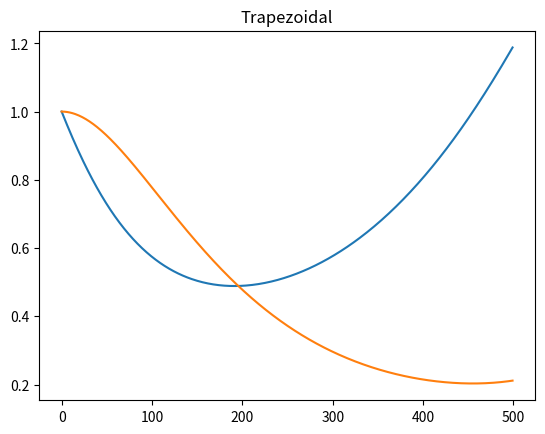
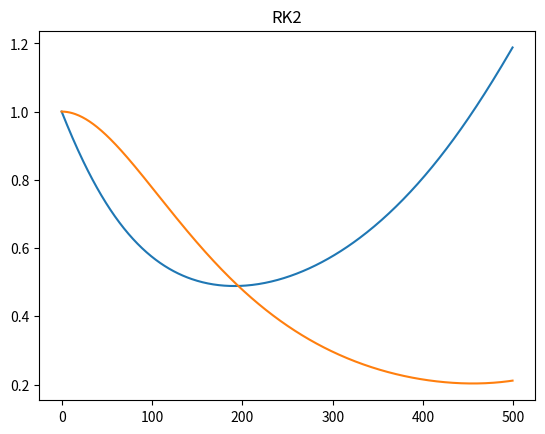

The script that saved these images, in order:
"""Author: Brandon Thayer
Module for homework 1.
"""
import numpy as np
import matplotlib.pyplot as plt
from typing import Callable

# Tolerance for Newton's method.
EPS = 0.0001


def newton(x_0: np.ndarray, f: Callable[[np.ndarray], np.ndarray],
           j: Callable[[np.ndarray], np.ndarray], eps=EPS):
    """Newton's method for root finding.

    :param x_0: Initial guess, one dimensional.
    :param f: Function of x.
    :param j: Jacobian of f.
    :param eps: epsilon: tolerance for stopping iteration.
    """
    # Initialize f(x).
    f_x = f(x_0)

    # Initialize x to our starting point.
    x = x_0

    # Track iterations.
    i = 0

    # Loop while we do not have all our entries within the given
    # tolerance. Use a hard-coded iteration cap for safety.
    while (not np.all(np.abs(f_x) < eps)) and (i < 100):
        # Increment iteration counter.
        i += 1

        # Perform the Newton update.
        x = x - np.linalg.solve(j(x), f_x)

        # Re-compute f_x for the next iteration.
        f_x = f(x)

    if i >= 100:
        raise UserWarning('Iteration count exceeded!')

    # All done. Return our final x.
    return x


def init_x(x_0, t_end, t_start, dt):
    """Helper to initialize a matrix to hold time series solutions for
    numerically solving differential equations.

    :param x_0: 1 dimensional numpy array with initial conditions.
    :param t_end: Float, ending time.
    :param t_start: Float, starting time.
    :param dt: Time step to use.

    :returns: x, numpy array with size (num time steps, len(x_0))
    """
    # Compute the number of time steps we'll use.
    n = int(np.ceil(t_end - t_start) / dt)

    # Initialize matrix.
    x = np.zeros(shape=(n, x_0.shape[0]))

    # Put initial conditions in.
    x[0, :] = x_0

    # Done.
    return x


def trap_int(x_0: np.ndarray, f: Callable[[np.ndarray], np.ndarray],
             j: Callable[[np.ndarray], np.ndarray], dt: float, t_end: float,
             t_start=0.0):
    """Implicit trapezoidal integration.

    :param x_0: Initial conditions, one dimensional.
    :param f: Function of x.
    :param j: Function to evaluate the Jacobian of f(x)
    :param dt: Time step to use.
    :param t_end: Ending time.
    :param t_start: Starting t.
    """
    # Initialize our x matrix.
    x = init_x(x_0=x_0, t_start=t_start, t_end=t_end, dt=dt)

    # Evaluate for each time step.
    for idx in range(1, x.shape[0]):
        # Grab this x for convenient.
        x_n = x[idx - 1, :]

        # Get a function for evaluating the trapezoidal equation.
        trap_eq = trap_eq_factory(x_n=x_n, dt=dt, f=f)

        # Get a function for evaluating the Jacobian of the trapezoidal
        # equation.
        trap_jac = trap_jac_factory(dt=dt, j=j)

        # Compute x at the next time step by solving the trapezoidal
        # equation via Newton's method.
        x[idx, :] = newton(x_0=x[idx, :], j=trap_jac, f=trap_eq)

    return x


def rk2(x_0: np.ndarray, f: Callable[[np.ndarray], np.ndarray], dt: float,
        t_end: float, t_start=0.0):
    """Second order Runge-Kutte method for numerical integration.

    :param x_0: Initial conditions. Should be one dimensional.
    :param f: Function of x.
    :param dt: Time step to use.
    :param t_end: Ending time. Float.
    :param t_start: Starting t, defaults to 0.
    """
    # Initialize our x matrix.
    x = init_x(x_0=x_0, t_start=t_start, t_end=t_end, dt=dt)

    # Evaluate for each time step.
    for idx in range(1, x.shape[0]):
        # Extract the previous x for convenience.
        x_n = x[idx - 1, :]

        k1 = dt * f(x_n)
        k2 = dt * f(x_n + k1)
        x[idx, :] = x_n + (k1 + k2) / 2

    return x


def main():
    # Problem 1:
    # TODO:

    # Problem 2:
    p2()


def p1_func(x):
    """Function f(x) for problem 1.

    Equations:
    x_1_dot = 2 / 3 * x_1 - 4/3 * x1 * x2
    x_2_dot = x_1 * x_2 - x_2

    :param x: numpy array with 2 elements.
    :returns: f(x), also a numpy array with 2 elements.
    """
    return np.array(
        [
            2/3 * x[0] - 4/3 * x[0] * x[1],
            x[0] * x[1] - x[1]
        ]
    )


def p1_jac(x):
    """Function to compute the Jacobian matrix for problem 1.
    """
    return np.array(
        [
            [
                2/3 - 4/3 * x[1],   # df1/dx1
                - 4/3 * x[0]        # df1/dx2
            ],
            [
                x[1],               # df2/dx1
                x[0] - 1            # df2/dx2
            ]
        ]
    )


def trap_eq_factory(x_n, dt, f):

    def trap_eq(x_n_1):
        return x_n_1 - x_n - dt / 2 * (f(x_n) + f(x_n_1))

    return trap_eq


def trap_jac_factory(j, dt):

    def trap_jac(x_n):
        """Function to compute the Jacobian of the implicit trapezoidal
        equation.
        """
        return np.identity(x_n.shape[0]) - dt / 2 * j(x_n)

    return trap_jac


def p1():
    """Problem 1."""
    x_0 = np.array([1, 1])

    # Test out our root finding method. Spoiler: it works.
    # root = newton(x_0, p1_func, p1_jac, eps=0.0001)
    dt = 0.01
    t_end = 5
    x_trap = trap_int(x_0=x_0, f=p1_func, j=p1_jac, dt=dt, t_end=t_end)
    plt.title('Trapezoidal')
    plt.plot(x_trap)
    plt.figure()
    x_rk2 = rk2(x_0=x_0, f=p1_func, dt=dt, t_end=t_end)
    plt.plot(x_rk2)
    plt.title('RK2')
    plt.show()

    pass


def p2_func(x):
    """Function f(x) for problem 2.

    Equations:
    x_1_dot = 10 * (x_2 - x_1)
    x_2_dot = x_1 * (28 - x_3) - x_2
    x_3_dot = x_1 * x_2 - 8/3 * x_3

    :param x: numpy array with three elements.
    :returns: f(x), also a numpy array with three elements.
    """
    return np.array(
        [
            10 * (x[1] - x[0]),
            x[0] * (28 - x[2]) - x[1],
            x[0] * x[1] - 8 / 3 * x[2]
        ]
    )


def p2():
    """Problem 2."""
    x_0 = np.array([5, 5, 5])

    # Notes on dt and t_end:
    #
    # dt = 0.1,     t_end = 1   --> function quickly blows up.
    # dt = 0.01,    t_end = 1   --> much better, but can't tell if we're
    #                               going to hit equilibrium.
    # dt = 0.001,   t_end = 1   --> Looks identical to case above.
    # dt = 0.01,    t_end = 5   --> clearly oscillating behavior with
    #                               growing amplitude.
    # dt = 0.01,    t_end = 10  --> Weird stuff at 6 seconds, but still
    #                               no clear equilibrium.
    # dt = 0.01,    t_end = 100 --> Very clear there's no equilibrium.
    #                               Some sort of larger oscillatory
    #                               behavior.
    dt = 0.01
    t_end = 5

    x = rk2(x_0=x_0, f=p2_func, dt=dt, t_end=t_end)
    plt.plot(x)
    plt.show()


if __name__ == '__main__':
    p1()
    # p2()
    # main()
